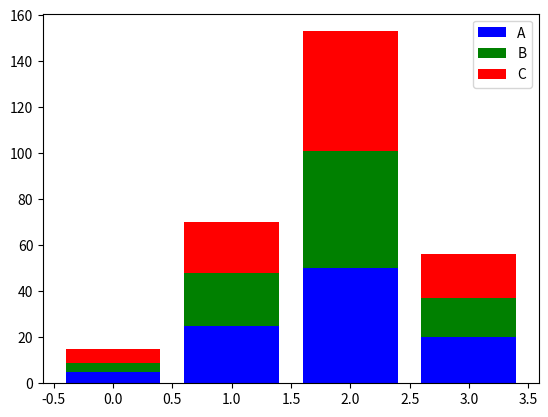

This chart was generated by the following Python code:
import matplotlib.pyplot as plt
import numpy as np

def main():
    data = [[5., 25., 50., 20.],
    [4., 23., 51., 17.],
    [6., 22., 52., 19.]]

    # X = np.arange(0, 8, 2)

    # plt.bar(X + 0.00, data[0], color = 'b', width = 0.50)
    # plt.bar(X + 0.50, data[1], color = 'g', width = 0.50)
    # plt.bar(X + 1.0, data[2], color = 'r', width = 0.50)
    # plt.xticks(X + 0.50, ("A", "B", "C", "D"))
    data2 = np.array(data)
    color_list = np.random.choice(['b', 'g', 'r'], data2.shape[0], replace=False)
    data_label = list("ABCDEFGHIJKLMNOPQRSTUVWXYZ"[:data2.shape[0]])
    X = np.arange(data2.shape[1])

    for i in range(3):
        plt.bar(X, data2[i], bottom = np.sum(data2[:i], axis = 0), color = color_list[i], label = data_label[i])
    plt.legend()
    plt.show()
    

if __name__ == "__main__":
    main()